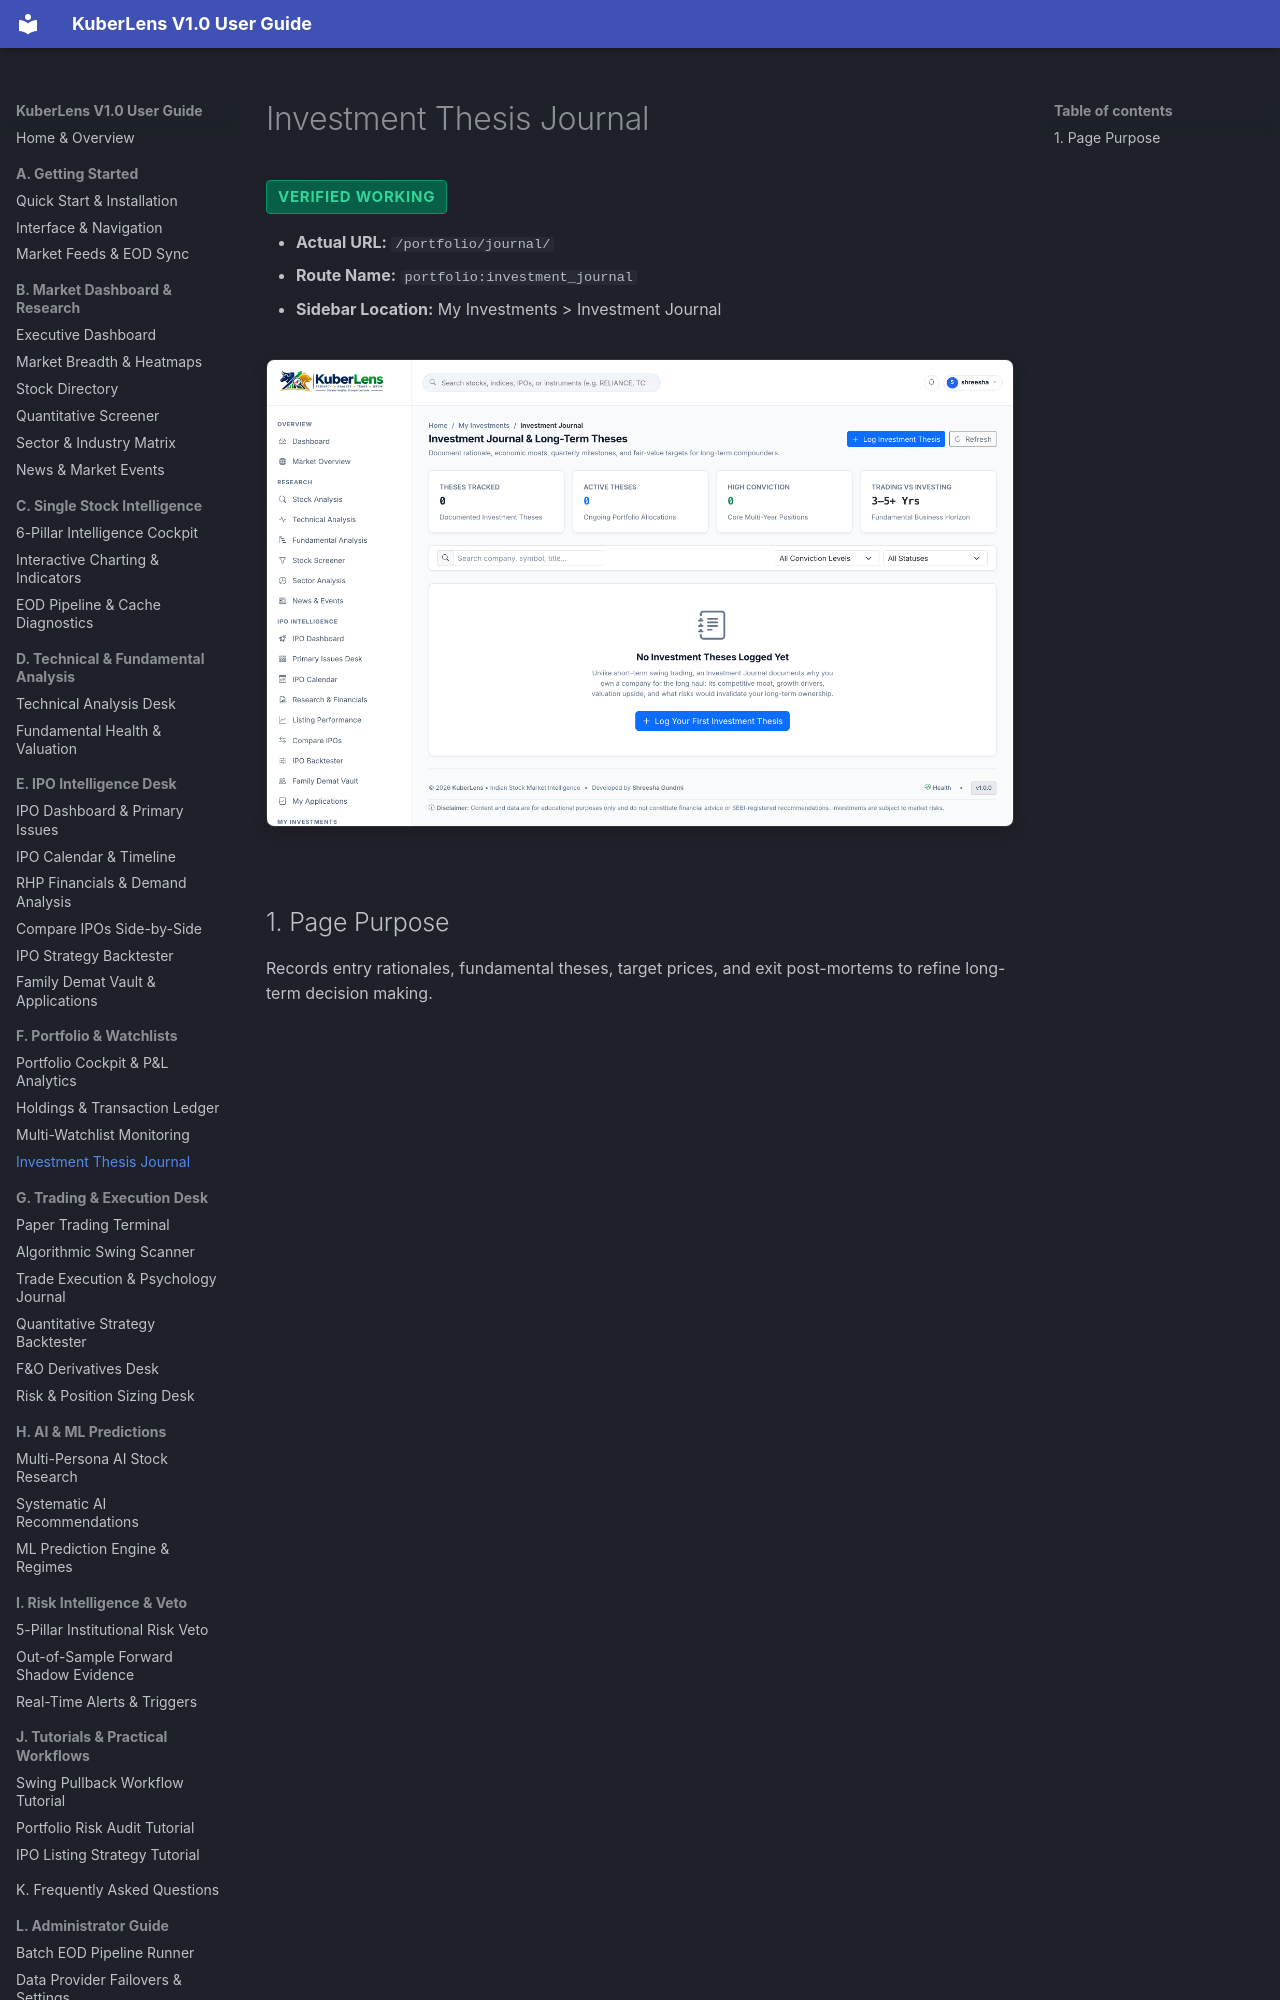

repository: Shreesha666/KuberLens · page: portfolio/investment-journal/index.html · generator: mkdocs

# Investment Thesis Journal

<span class="badge-status badge-verified">Verified Working</span>

- **Actual URL:** `/portfolio/journal/`
- **Route Name:** `portfolio:investment_journal`
- **Sidebar Location:** My Investments > Investment Journal

![Investment Journal](../assets/screenshots/25_investment_journal.png)
